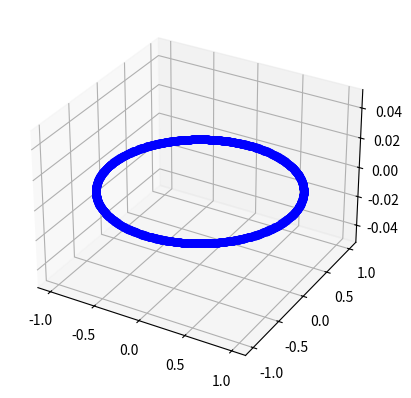

The matplotlib source for this figure:
import scipy as sc
import numpy as np
import matplotlib.pyplot as plt
from mpl_toolkits.mplot3d import Axes3D
from matplotlib.animation import ArtistAnimation

def S(S,t):  # 関数を設定
    B = [0, 0, 5]
    dSxdt = - (-0.1) * (B[1] * S[2] - B[2] * S[1])
    dSydt = - (-0.1) * (B[2] * S[0] - B[0] * S[2])
    dSzdt = - (-0.1) * (B[0] * S[1] - B[1] * S[0])
    dSdt = [dSxdt, dSydt, dSzdt]

    return dSdt


S0 = [1,0,0]

t = np.linspace(0, 100, 1000)   # t(時間)が0〜3まで動き、その時のfを求める。

y = sc.integrate.odeint(S, S0, t)

fig = plt.figure()
ax = fig.add_subplot(projection='3d')

frames = []
for dt in range(1000):
    S = y[dt]
    frame = ax.plot(S[0], S[1], S[2], marker='o', markersize=5, color='blue')
    frames.append(frame)

ani = ArtistAnimation(fig, frames, interval=1)

plt.show()